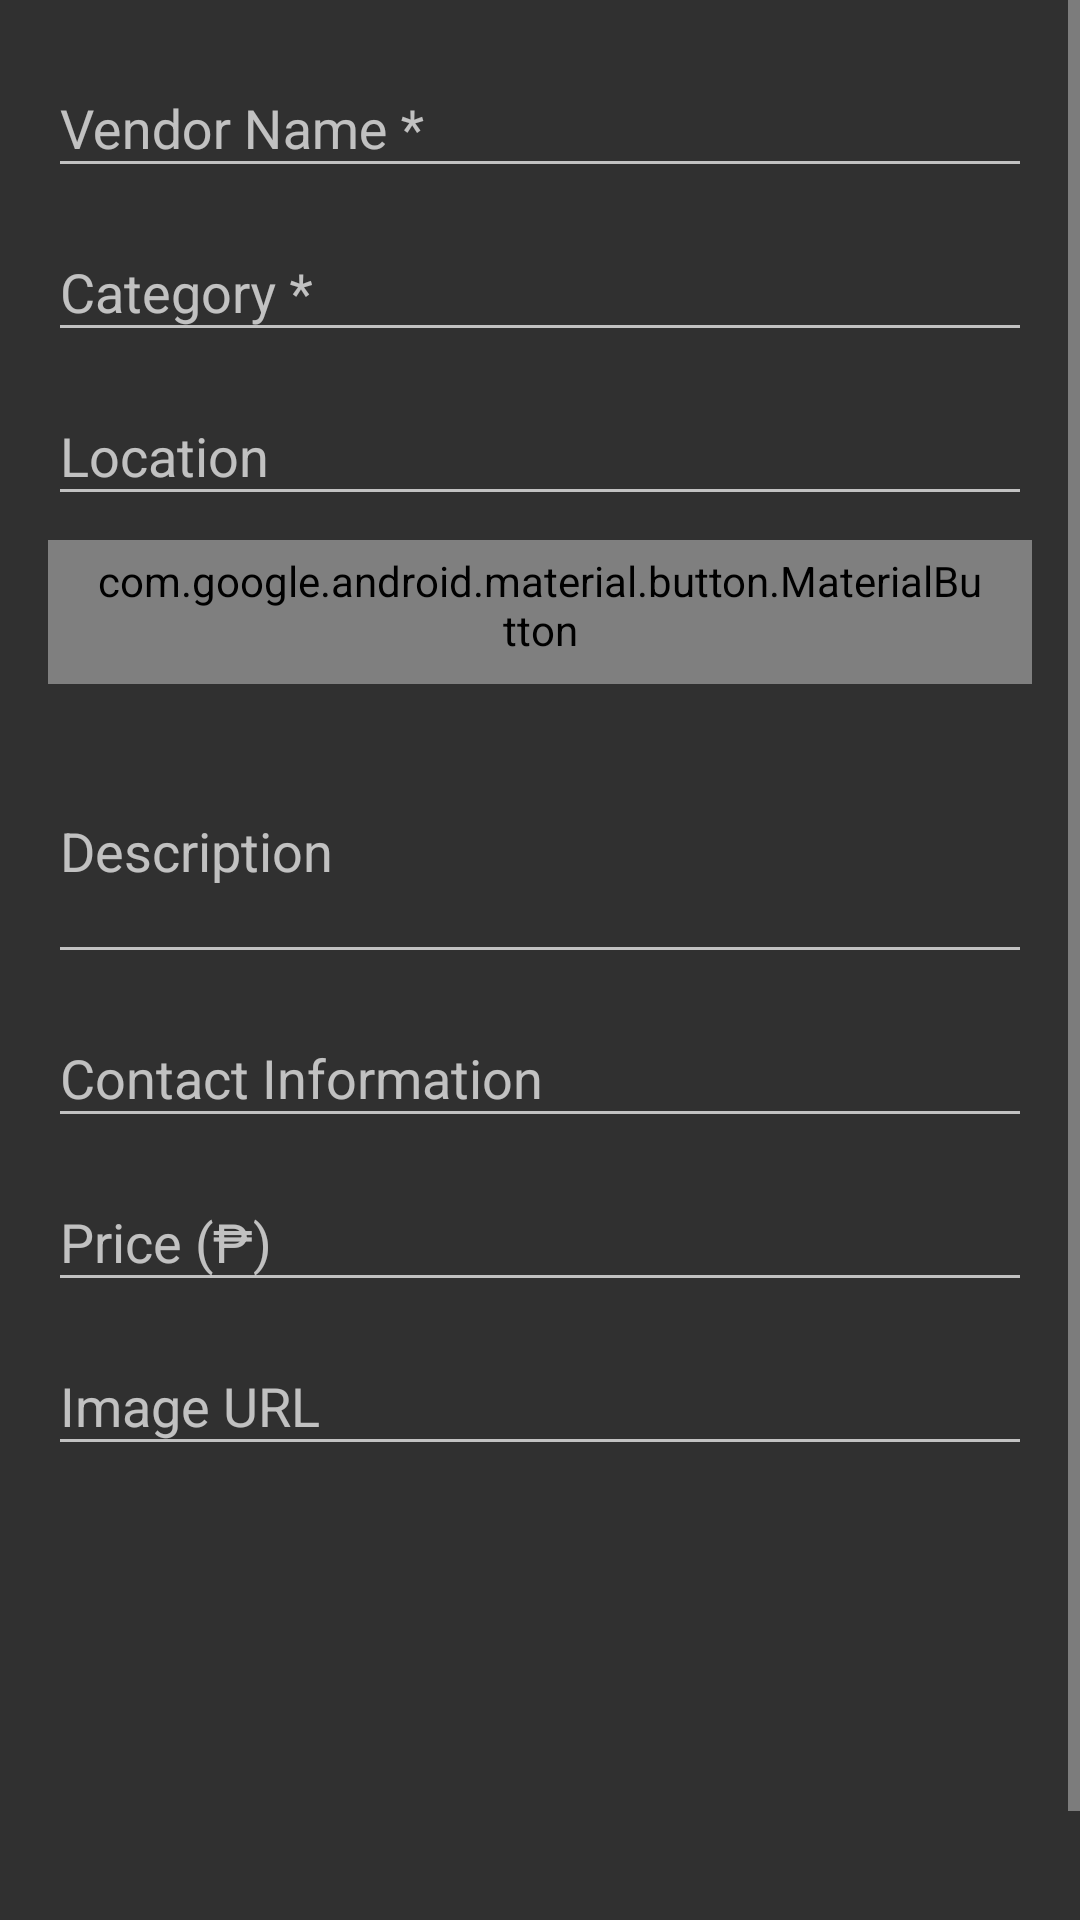

This screen was rendered from an Android layout file. Write that file and the resources it references.
<!-- AndroidManifest.xml: application theme Theme.AppCompat -->
<!-- res/layout/dialog_add_vendor.xml -->
<?xml version="1.0" encoding="utf-8"?>
<ScrollView xmlns:android="http://schemas.android.com/apk/res/android"
    xmlns:app="http://schemas.android.com/apk/res-auto"
    android:layout_width="match_parent"
    android:layout_height="wrap_content">

    <LinearLayout
        android:layout_width="match_parent"
        android:layout_height="wrap_content"
        android:orientation="vertical"
        android:padding="16dp">

        <com.google.android.material.textfield.TextInputLayout
            android:layout_width="match_parent"
            android:layout_height="wrap_content"
            android:layout_marginBottom="8dp"
            android:hint="Vendor Name *"
            app:boxBackgroundMode="outline">

            <com.google.android.material.textfield.TextInputEditText
                android:id="@+id/edittext_vendor_name"
                android:layout_width="match_parent"
                android:layout_height="wrap_content"
                android:inputType="text"
                android:maxLines="1" />
        </com.google.android.material.textfield.TextInputLayout>

        <com.google.android.material.textfield.TextInputLayout
            android:layout_width="match_parent"
            android:layout_height="wrap_content"
            android:layout_marginBottom="8dp"
            android:hint="Category *"
            app:boxBackgroundMode="outline">

            <com.google.android.material.textfield.TextInputEditText
                android:id="@+id/edittext_vendor_category"
                android:layout_width="match_parent"
                android:layout_height="wrap_content"
                android:inputType="text"
                android:maxLines="1" />
        </com.google.android.material.textfield.TextInputLayout>

        <com.google.android.material.textfield.TextInputLayout
            android:layout_width="match_parent"
            android:layout_height="wrap_content"
            android:layout_marginBottom="8dp"
            android:hint="Location"
            app:boxBackgroundMode="outline">

            <com.google.android.material.textfield.TextInputEditText
                android:id="@+id/edittext_vendor_location"
                android:layout_width="match_parent"
                android:layout_height="wrap_content"
                android:inputType="text"
                android:maxLines="1" />
        </com.google.android.material.textfield.TextInputLayout>

        <com.google.android.material.button.MaterialButton
            android:id="@+id/button_pick_location"
            style="@style/Widget.MaterialComponents.Button.OutlinedButton"
            android:layout_width="wrap_content"
            android:layout_height="wrap_content"
            android:layout_marginBottom="8dp"
            android:text="Pick Location"
            app:icon="@android:drawable/ic_menu_mylocation" />

        <com.google.android.material.textfield.TextInputLayout
            android:layout_width="match_parent"
            android:layout_height="wrap_content"
            android:layout_marginBottom="8dp"
            android:hint="Description"
            app:boxBackgroundMode="outline">

            <com.google.android.material.textfield.TextInputEditText
                android:id="@+id/edittext_vendor_description"
                android:layout_width="match_parent"
                android:layout_height="wrap_content"
                android:inputType="textMultiLine"
                android:minLines="3" />
        </com.google.android.material.textfield.TextInputLayout>

        <com.google.android.material.textfield.TextInputLayout
            android:layout_width="match_parent"
            android:layout_height="wrap_content"
            android:layout_marginBottom="8dp"
            android:hint="Contact Information"
            app:boxBackgroundMode="outline">

            <com.google.android.material.textfield.TextInputEditText
                android:id="@+id/edittext_vendor_contact"
                android:layout_width="match_parent"
                android:layout_height="wrap_content"
                android:inputType="text"
                android:maxLines="1" />
        </com.google.android.material.textfield.TextInputLayout>

        <com.google.android.material.textfield.TextInputLayout
            android:layout_width="match_parent"
            android:layout_height="wrap_content"
            android:layout_marginBottom="8dp"
            android:hint="Price (₱)"
            app:boxBackgroundMode="outline">

            <com.google.android.material.textfield.TextInputEditText
                android:id="@+id/edittext_vendor_price"
                android:layout_width="match_parent"
                android:layout_height="wrap_content"
                android:inputType="number"
                android:maxLines="1" />
        </com.google.android.material.textfield.TextInputLayout>

        <com.google.android.material.textfield.TextInputLayout
            android:layout_width="match_parent"
            android:layout_height="wrap_content"
            android:layout_marginBottom="8dp"
            android:hint="Image URL"
            app:boxBackgroundMode="outline">

            <com.google.android.material.textfield.TextInputEditText
                android:id="@+id/edittext_vendor_image"
                android:layout_width="match_parent"
                android:layout_height="wrap_content"
                android:inputType="textUri"
                android:maxLines="1" />
        </com.google.android.material.textfield.TextInputLayout>

        <ImageView
            android:id="@+id/imageview_vendor_preview"
            android:layout_width="match_parent"
            android:layout_height="150dp"
            android:layout_marginBottom="16dp"
            android:scaleType="centerCrop"
            android:src="@drawable/events_default" />

    </LinearLayout>
</ScrollView>
<!-- resources referenced by this layout -->
<resources>

</resources>
